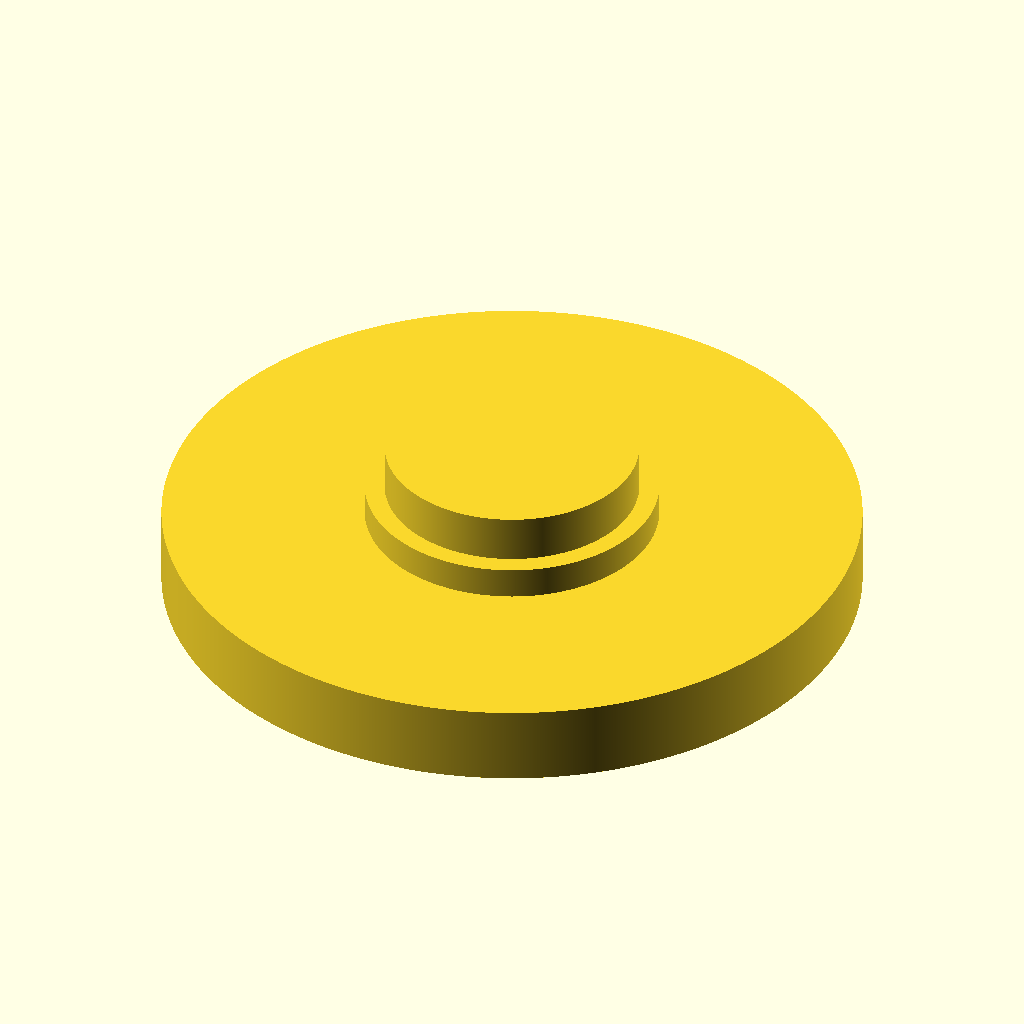
Cell 1: the model at its default parameters.
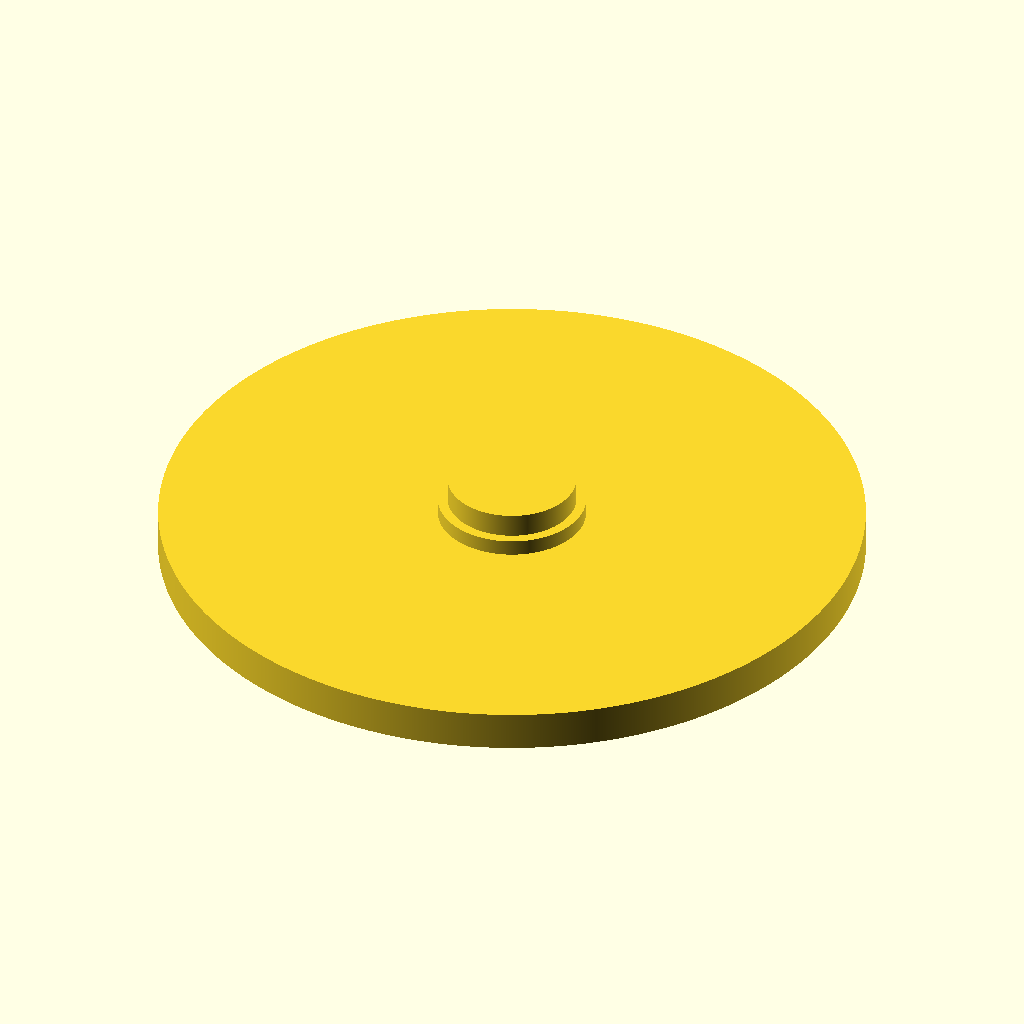
Cell 2: cap_size = 44.03 (everything else at default).
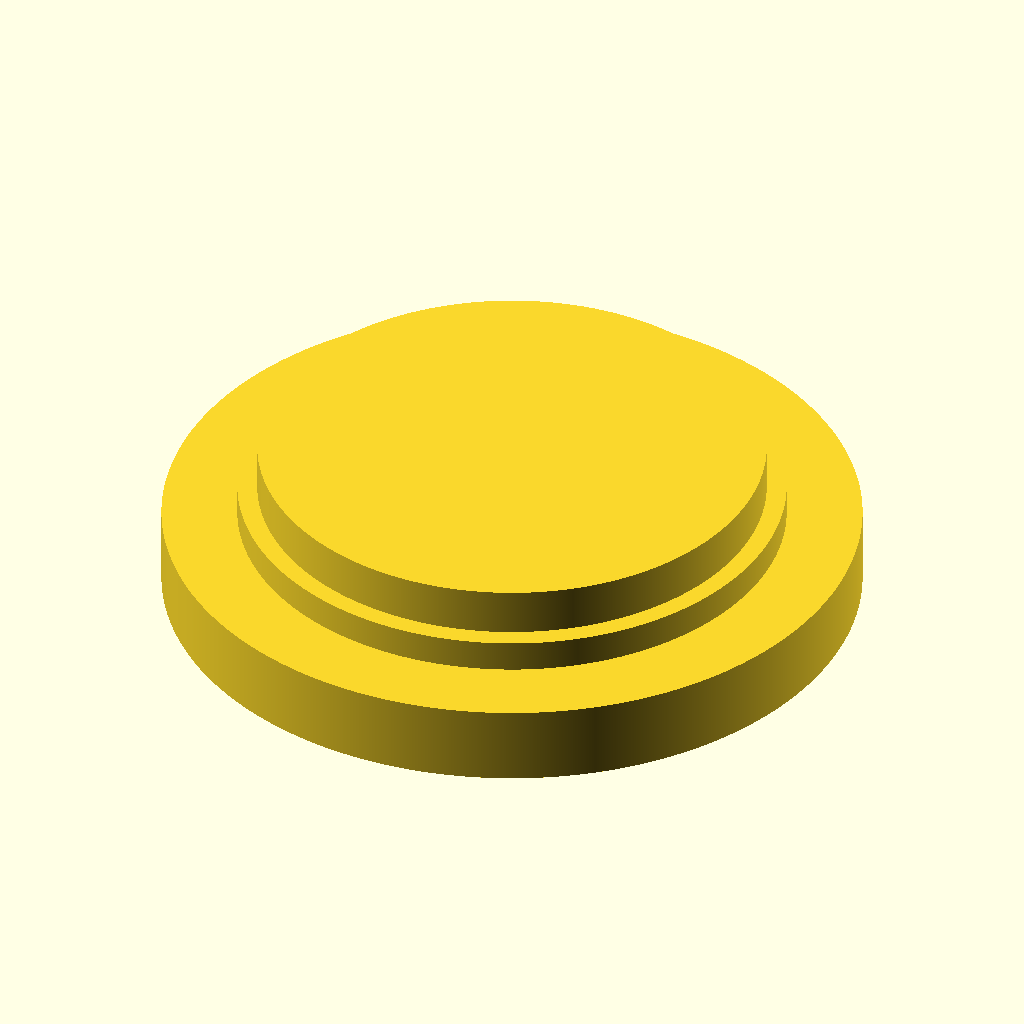
Cell 3 — inner_peg set to 16, the other parameters unchanged.
The same orthographic view direction (rotation 55°, 0°, 25°; colour scheme Cornfield) for every cell, with the view re-fitted per cell, so scale and position can differ between cells.
Source of the model, inputs/thingiverse/files/thing-2283829/files/Cap-Initials.scad:
// preview[view:south, tilt:top]

/* [Global] */

/* [Initials] */
//Initials to add?
initials = "QZ";
/* [Cap] */
//Cap Size?
cap_size = 22.015;
/* [Peg] */
//Inner Peg Size?
inner_peg = 8;

/* [Hidden] */
adjustment= -1 * (len(initials) / 2) - len(initials) ;
cap_inner = 1.25 + inner_peg;

print_cap();


module print_cap() {
    difference() {
        difference() {
            union() {
                union () {
                    cylinder(h=2.5,d=cap_size,$fa=0.0125,$fs=0.0125); 
                    cylinder(h=3.5,d=cap_inner,$fa=0.0125,$fs=0.0125);
                    
                }
                cylinder(h=5,d=inner_peg,$fa=0.0125,$fs=0.0125);
            }
            cylinder(h=2,d1=5,d2=3,$fa=0.0125,$fs=0.0125);   
        }
        for(r=[0:3]) {
            linear_extrude(1) rotate(a=(120*r),v=[0,0,1]) translate ([adjustment,5,0])text(initials, size=3,halign=true,valign=true);
        }
    }
}
Parameter table extracted from the source (name, type, default, range or options):
initials: string, default "QZ"
cap_size: number, default 22.015
inner_peg: number, default 8
